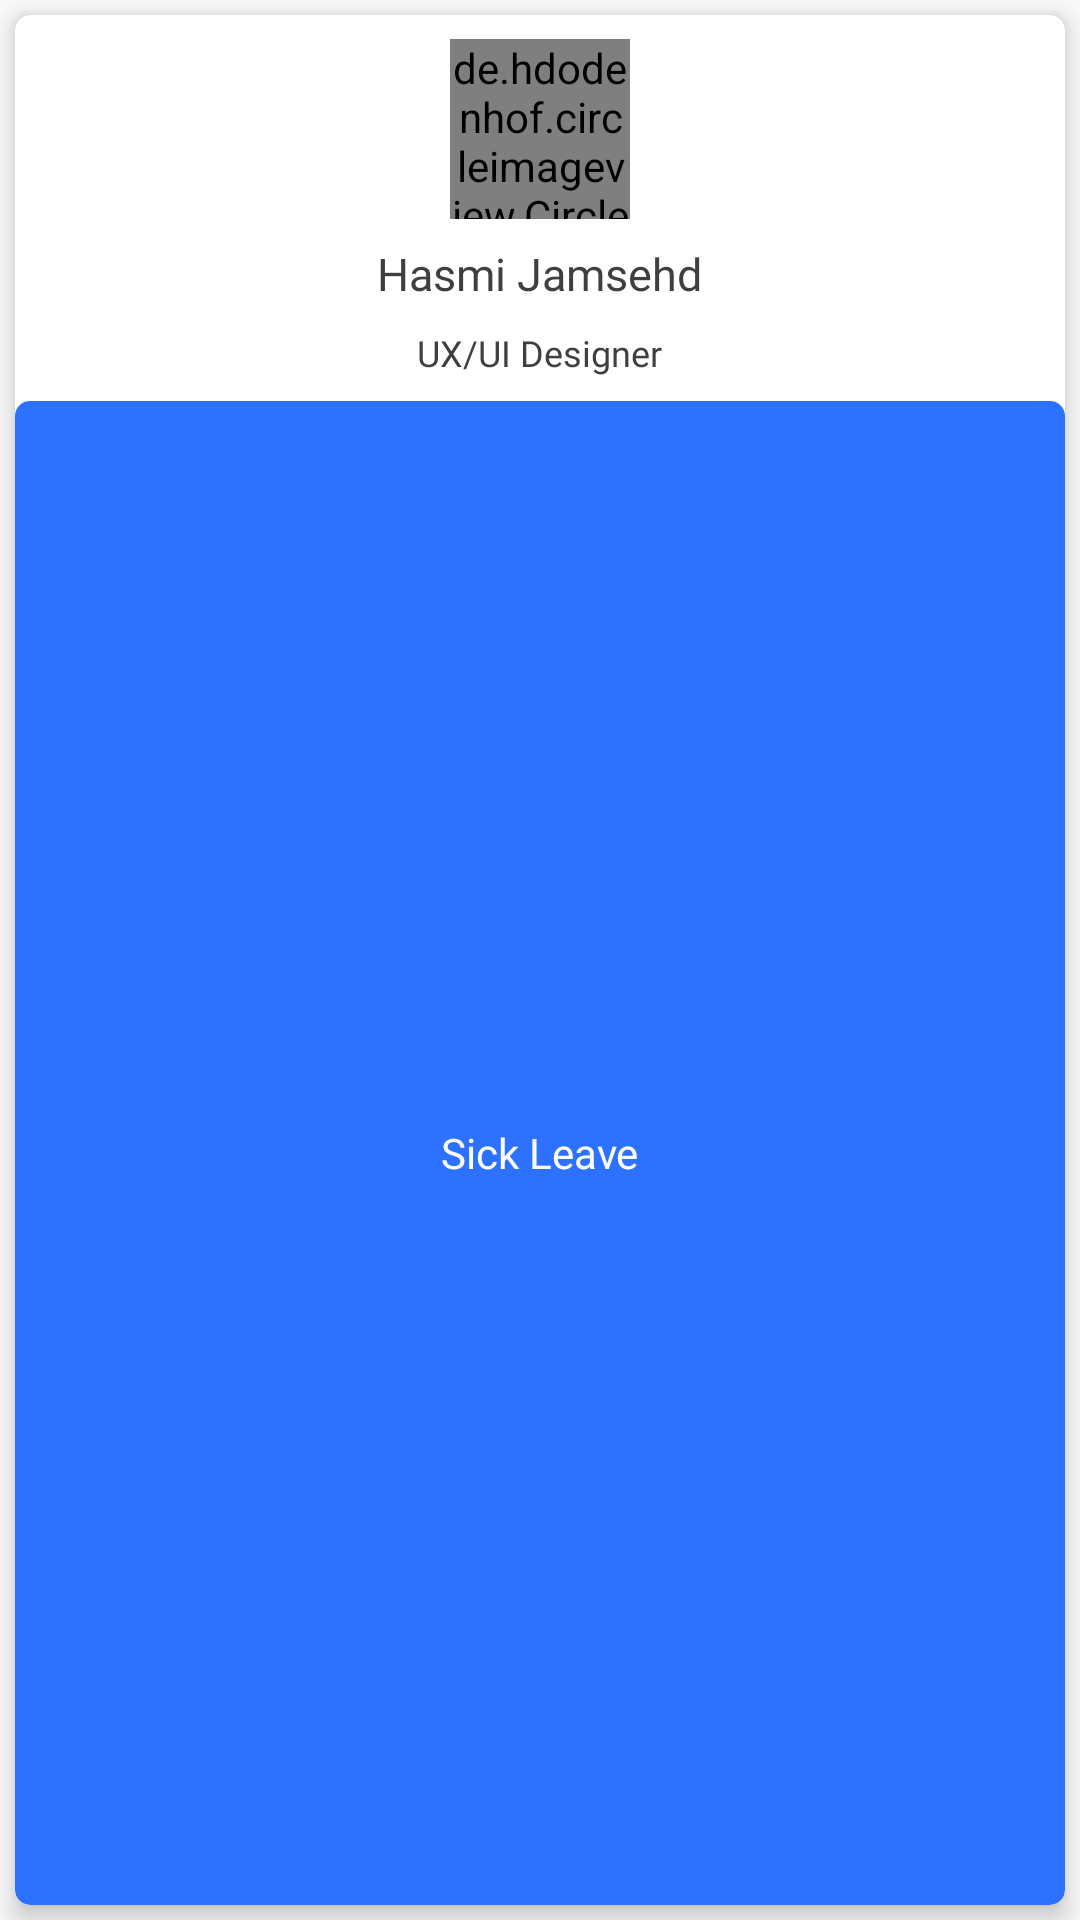

The Android layout XML behind this screen, and the referenced resources:
<!-- AndroidManifest.xml: application theme AppTheme -->
<!-- res/layout/absent_employee_recyler_row.xml -->
<?xml version="1.0" encoding="utf-8"?>
<LinearLayout xmlns:android="http://schemas.android.com/apk/res/android"
    xmlns:app="http://schemas.android.com/apk/res-auto"
    android:orientation="vertical"
    android:layout_width="160dp"
    android:gravity="center"
    android:layout_height="180dp">


    <android.support.v7.widget.CardView
        android:layout_width="match_parent"
        app:cardCornerRadius="5dp"
        android:layout_margin="5dp"
        app:cardElevation="5dp"
        android:layout_height="match_parent">

        <LinearLayout
            android:layout_width="match_parent"
            android:orientation="vertical"
            android:gravity="center"
            android:layout_height="match_parent">

            <de.hdodenhof.circleimageview.CircleImageView
                android:layout_width="60dp"
                android:layout_marginTop="8dp"
                android:layout_height="60dp"
                app:civ_border_color="@color/colorPrimary"
                app:civ_border_width="1dp"
                android:src="@drawable/picture_1"
                />

            <TextView
                android:layout_width="wrap_content"
                android:layout_height="wrap_content"
                android:text="Hasmi Jamsehd"
                android:textSize="15sp"
                android:layout_marginTop="8dp"
                android:textColor="@color/text_color_black"
                android:fontFamily="@font/robot_medium"
                />

            <TextView
                android:layout_width="wrap_content"
                android:layout_height="wrap_content"
                android:text="UX/UI Designer"
                android:textSize="12sp"
                android:layout_marginTop="8dp"
                android:textColor="@color/text_color_black"
                android:fontFamily="@font/roboto_light"
                />


            <LinearLayout
                android:layout_width="match_parent"
                android:layout_marginTop="8dp"
                android:gravity="center"
                android:background="@drawable/absent_reycler_bottom_bg"
                android:layout_height="match_parent">

                <TextView
                    android:layout_width="wrap_content"
                    android:layout_height="wrap_content"
                    android:text="Sick Leave"
                    android:textColor="@color/color_white"
                    />

            </LinearLayout>

        </LinearLayout>

    </android.support.v7.widget.CardView>



</LinearLayout>
<!-- resources referenced by this layout -->
<resources>
  <color name="colorPrimary">#1F61FD</color>
  <color name="color_white">#fcfcfc</color>
  <color name="text_color_black">#3F3F3F</color>
  <!-- drawable absent_reycler_bottom_bg (drawable) -->
  <?xml version="1.0" encoding="utf-8"?>
  <shape
      android:shape="rectangle"
      xmlns:android="http://schemas.android.com/apk/res/android">
  
      <solid android:color="#2C71FF"/>
  
  
      <corners android:radius="5dp" />
  
  </shape>
  <!-- drawable picture_1: png bitmap (drawable, 153867 bytes) -->
  <style name="AppTheme" parent="Theme.AppCompat.Light.DarkActionBar">
          
          <item name="colorPrimary">@color/colorPrimary</item>
          <item name="colorPrimaryDark">@color/colorPrimaryDark</item>
          <item name="colorAccent">@color/colorAccent</item>
      </style>
  <color name="colorPrimaryDark">#1F61FD</color>
  <color name="colorAccent">#FF4081</color>
</resources>
